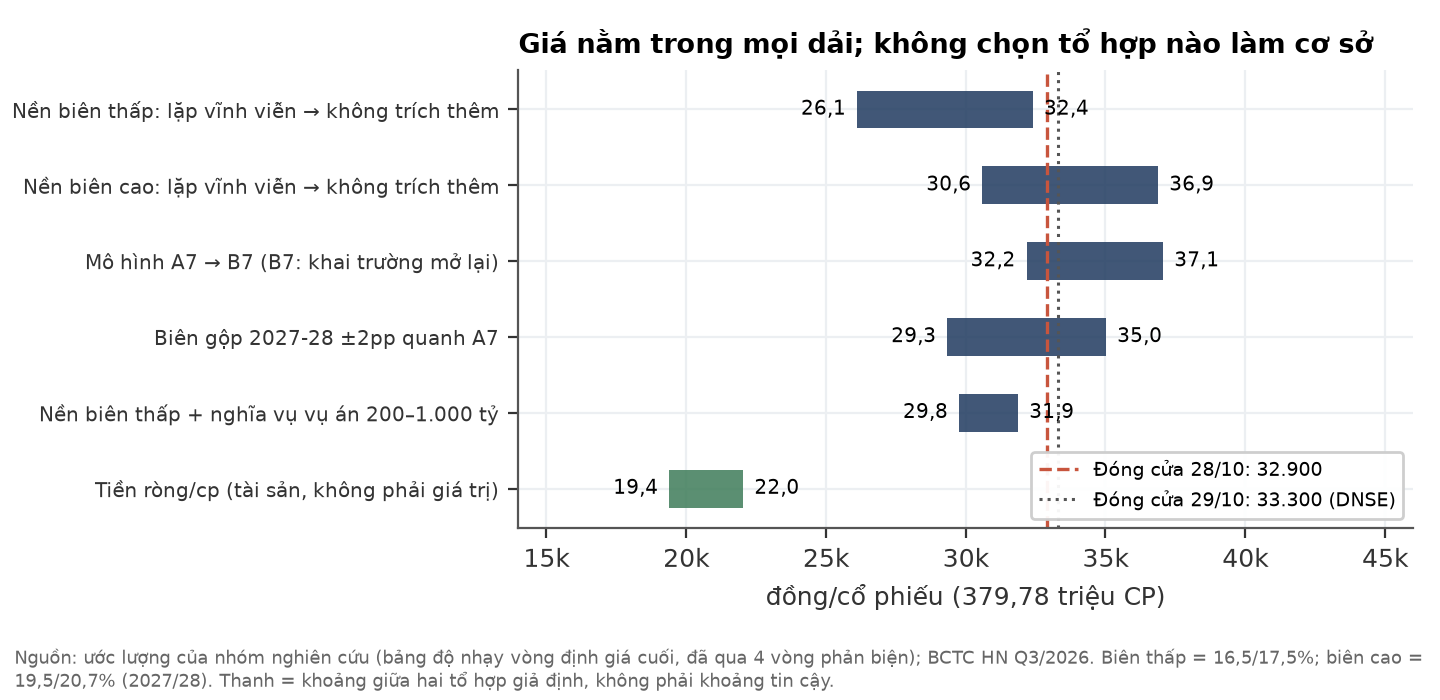

Data behind this chart, as committed beside it:
phuong_phap, thap, cao
Nền biên thấp: lặp vĩnh viễn → không trí…, 26117, 32399
Nền biên cao: lặp vĩnh viễn → không tríc…, 30598, 36880
Mô hình A7 → B7 (B7: khai trường mở lại), 32182, 37060
Biên gộp 2027-28 ±2pp quanh A7, 29345, 35017
Nền biên thấp + nghĩa vụ vụ án 200–1.000…, 29766, 31872
Tiền ròng/cp (tài sản, không phải giá tr…, 19400, 22040
